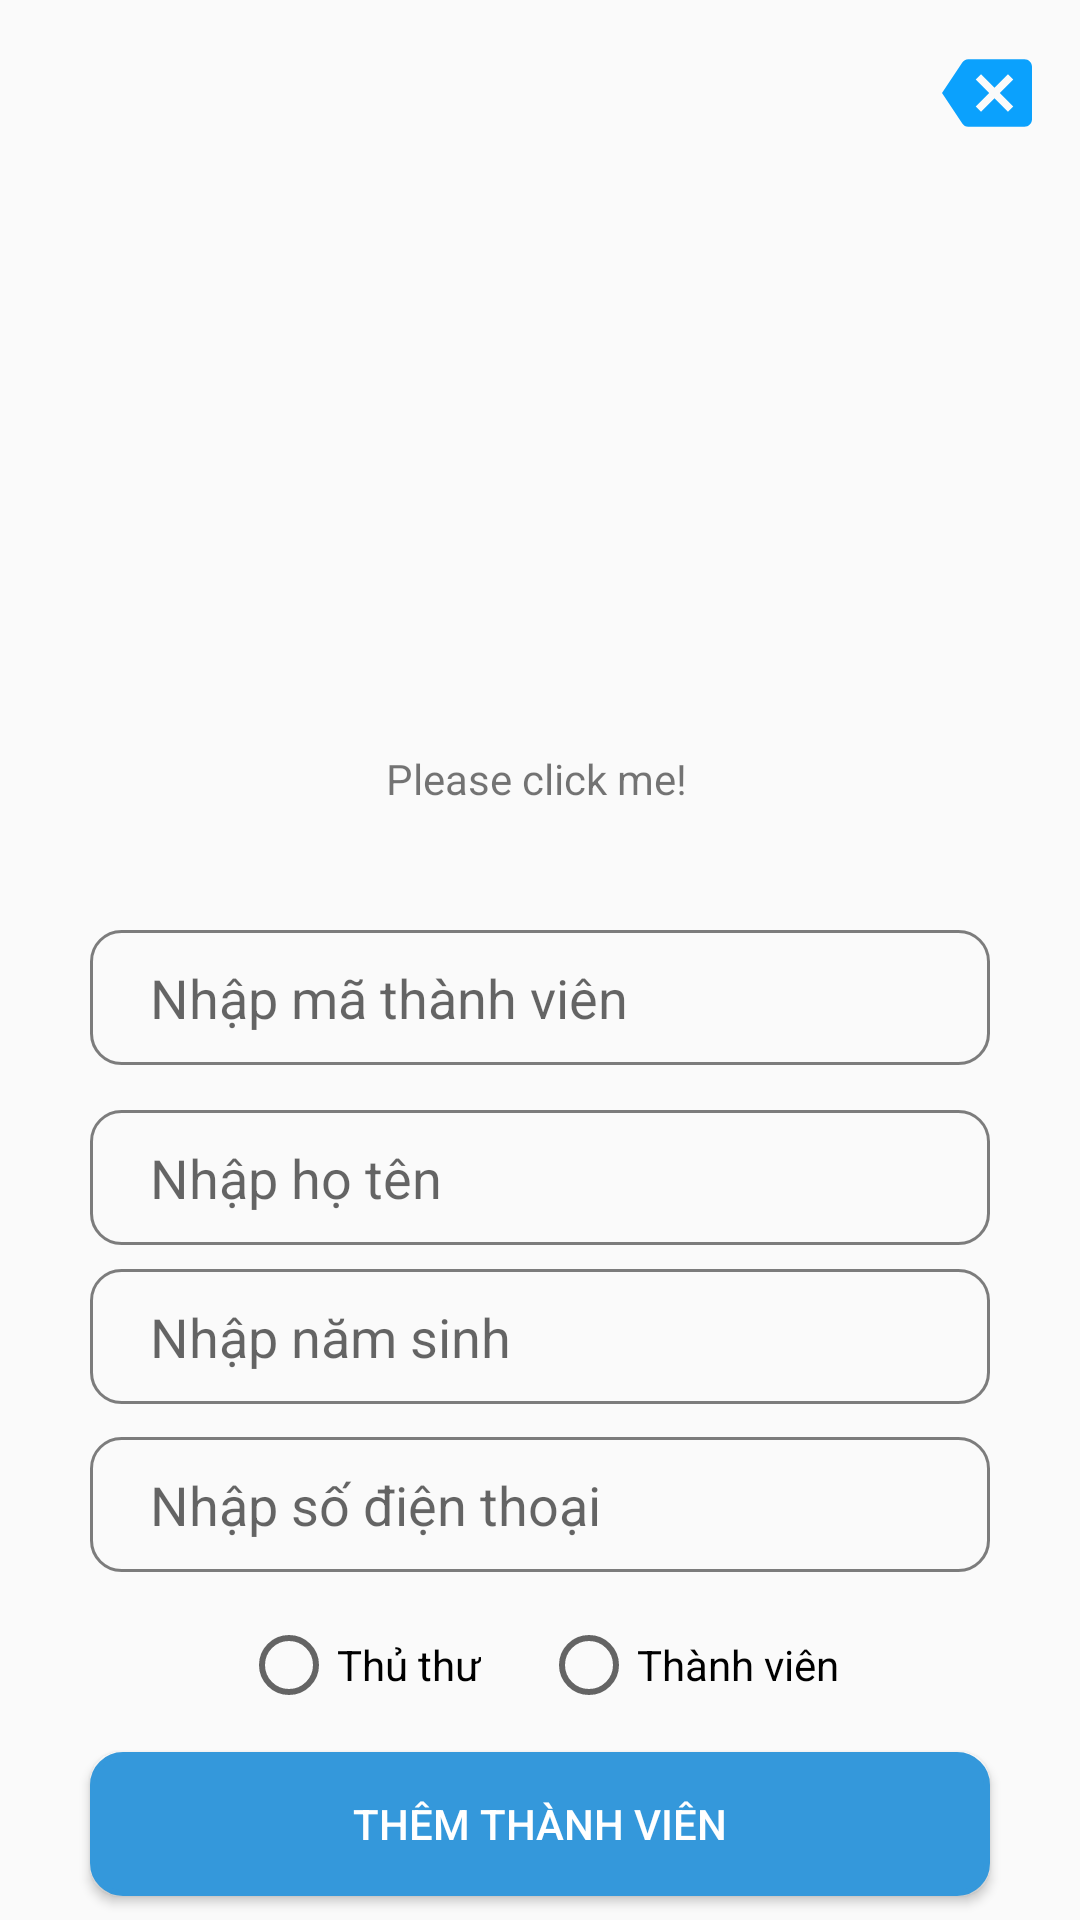

Reconstruct the res/layout file that produces this screen, plus the resources it refers to.
<!-- AndroidManifest.xml: application theme Theme.DuAnMau -->
<!-- res/layout/fragment_them_thanh_vien.xml -->
<?xml version="1.0" encoding="utf-8"?>
<androidx.constraintlayout.widget.ConstraintLayout xmlns:android="http://schemas.android.com/apk/res/android"
    xmlns:app="http://schemas.android.com/apk/res-auto"
    xmlns:tools="http://schemas.android.com/tools"
    android:layout_width="match_parent"
    android:layout_height="match_parent">

    <ImageButton
        android:id="@+id/imgBtn_dialogAddAvatarThanhVien"
        android:layout_width="200dp"
        android:layout_height="200dp"
        android:layout_marginTop="50dp"
        android:background="@null"
        android:scaleType="fitCenter"
        app:layout_constraintEnd_toEndOf="parent"
        app:layout_constraintStart_toStartOf="parent"
        app:layout_constraintTop_toTopOf="parent"
        app:srcCompat="@drawable/img_add_avatar" />

    <EditText
        android:id="@+id/edt_dialogAddMaThanhVien"
        android:paddingLeft="20dp"
        android:background="@drawable/custom_edt"
        android:layout_width="match_parent"
        android:layout_marginHorizontal="30dp"
        android:layout_height="45dp"
        android:layout_marginTop="60dp"
        android:ems="10"
        android:hint="Nhập mã thành viên"
        android:inputType="number"
        app:layout_constraintEnd_toEndOf="parent"
        app:layout_constraintStart_toStartOf="parent"
        app:layout_constraintTop_toBottomOf="@+id/imgBtn_dialogAddAvatarThanhVien" />

    <EditText
        android:id="@+id/edt_dialogAddTenThanhVien"
        android:paddingLeft="20dp"
        android:background="@drawable/custom_edt"
        android:layout_width="match_parent"
        android:layout_marginHorizontal="30dp"
        android:layout_height="45dp"
        android:layout_marginTop="15dp"
        android:ems="10"
        android:hint="Nhập họ tên"
        android:inputType="textPersonName"
        app:layout_constraintStart_toStartOf="@+id/edt_dialogAddMaThanhVien"
        app:layout_constraintTop_toBottomOf="@+id/edt_dialogAddMaThanhVien" />

    <EditText
        android:id="@+id/edt_dialogAddNamSinhThanhVien"
        android:paddingLeft="20dp"
        android:background="@drawable/custom_edt"
        android:layout_width="match_parent"
        android:layout_marginHorizontal="30dp"
        android:layout_height="45dp"
        android:layout_marginTop="8dp"
        android:ems="10"
        android:inputType="number"
        android:hint="Nhập năm sinh"
        app:layout_constraintStart_toStartOf="@+id/edt_dialogAddTenThanhVien"
        app:layout_constraintTop_toBottomOf="@+id/edt_dialogAddTenThanhVien" />

    <EditText
        android:id="@+id/edt_dialogAddSDTThanhVien"
        android:paddingLeft="20dp"
        android:background="@drawable/custom_edt"
        android:layout_width="match_parent"
        android:layout_marginHorizontal="30dp"
        android:layout_height="45dp"
        android:layout_marginTop="11dp"
        android:ems="10"
        android:inputType="number"
        android:hint="Nhập số điện thoại"
        app:layout_constraintStart_toStartOf="@+id/edt_dialogAddTenThanhVien"
        app:layout_constraintTop_toBottomOf="@+id/edt_dialogAddNamSinhThanhVien" />

    <Button
        android:id="@+id/btn_dialogAddThanhVien"
        android:layout_width="match_parent"
        android:layout_height="wrap_content"
        android:layout_marginHorizontal="30dp"
        android:layout_marginTop="60dp"
        android:background="@drawable/custom_button"
        android:text="Thêm thành viên"
        android:textColor="@color/white"
        app:layout_constraintEnd_toEndOf="parent"
        app:layout_constraintStart_toStartOf="parent"
        app:layout_constraintTop_toBottomOf="@+id/edt_dialogAddSDTThanhVien" />

    <TextView
        android:id="@+id/textView4"
        android:layout_width="wrap_content"
        android:layout_height="wrap_content"
        android:text="Please click me!"
        app:layout_constraintEnd_toEndOf="@+id/imgBtn_dialogAddAvatarThanhVien"
        app:layout_constraintHorizontal_bias="0.487"
        app:layout_constraintStart_toStartOf="@+id/imgBtn_dialogAddAvatarThanhVien"
        app:layout_constraintTop_toBottomOf="@+id/imgBtn_dialogAddAvatarThanhVien" />

    <ImageButton
        android:id="@+id/imgBtn_fragExitThemThanhVien"
        android:background="@null"
        android:layout_width="wrap_content"
        android:layout_height="wrap_content"
        android:layout_marginTop="16dp"
        android:layout_marginEnd="16dp"
        app:layout_constraintEnd_toEndOf="parent"
        app:layout_constraintTop_toTopOf="parent"
        app:srcCompat="@drawable/icon_exit" />

    <RadioGroup
        android:id="@+id/radioGroupThemTV"
        android:layout_width="wrap_content"
        android:layout_height="wrap_content"
        android:layout_marginTop="15dp"
        android:orientation="horizontal"
        app:layout_constraintEnd_toEndOf="parent"
        app:layout_constraintStart_toStartOf="parent"
        app:layout_constraintTop_toBottomOf="@+id/edt_dialogAddSDTThanhVien">


        <RadioButton
            android:id="@+id/rbt_thuThu"
            android:layout_width="wrap_content"
            android:layout_height="wrap_content"
            android:text="Thủ thư"
            tools:layout_editor_absoluteX="162dp"
            tools:layout_editor_absoluteY="567dp"
            android:layout_marginRight="20dp"/>

        <RadioButton
            android:id="@+id/rbt_thanhVien"
            android:layout_width="wrap_content"
            android:layout_height="wrap_content"
            android:text="Thành viên"
            tools:layout_editor_absoluteX="76dp"
            tools:layout_editor_absoluteY="568dp" />

    </RadioGroup>


</androidx.constraintlayout.widget.ConstraintLayout>
<!-- resources referenced by this layout -->
<resources>
  <color name="white">#FFFFFFFF</color>
  <!-- drawable custom_button (drawable) -->
  <?xml version="1.0" encoding="utf-8"?>
  <shape xmlns:android="http://schemas.android.com/apk/res/android"
      android:shape="rectangle">
  
      <solid android:color="#3498DB"/>
  
      <padding android:left="7dp"
          android:top="7dp"
          android:right="7dp"
          android:bottom="7dp" />
      <stroke
          android:width="2dip"
          android:color="#3498DB" />
      <corners android:radius= "10dp" />
  </shape>
  <!-- drawable custom_edt (drawable) -->
  <?xml version="1.0" encoding="utf-8"?>
  <shape xmlns:android="http://schemas.android.com/apk/res/android">
  
      <stroke android:color="#80000000" android:width="1dp"/>
      <corners android:radius="10dp"/>
  </shape>
  <!-- drawable icon_exit (drawable) -->
  <vector android:autoMirrored="true" android:height="30dp"
      android:tint="#0BA1FD" android:viewportHeight="24"
      android:viewportWidth="24" android:width="30dp" xmlns:android="http://schemas.android.com/apk/res/android">
      <path android:fillColor="@android:color/white" android:pathData="M22,3L7,3c-0.69,0 -1.23,0.35 -1.59,0.88L0,12l5.41,8.11c0.36,0.53 0.9,0.89 1.59,0.89h15c1.1,0 2,-0.9 2,-2L24,5c0,-1.1 -0.9,-2 -2,-2zM19,15.59L17.59,17 14,13.41 10.41,17 9,15.59 12.59,12 9,8.41 10.41,7 14,10.59 17.59,7 19,8.41 15.41,12 19,15.59z"/>
  </vector>
  <style name="Theme.DuAnMau" parent="Theme.AppCompat.Light.NoActionBar">
          
          <item name="colorPrimary">@color/purple_500</item>
          <item name="colorPrimaryVariant">@color/purple_700</item>
          <item name="colorOnPrimary">@color/white</item>
          
          <item name="colorSecondary">@color/teal_200</item>
          <item name="colorSecondaryVariant">@color/teal_700</item>
          <item name="colorOnSecondary">@color/black</item>
          
          <item name="android:statusBarColor" tools:targetApi="l">?attr/colorPrimaryVariant</item>
          
      </style>
  <color name="purple_500">#FF6200EE</color>
  <color name="purple_700">#FF3700B3</color>
  <color name="teal_200">#FF03DAC5</color>
  <color name="teal_700">#FF018786</color>
  <color name="black">#FF000000</color>
</resources>
